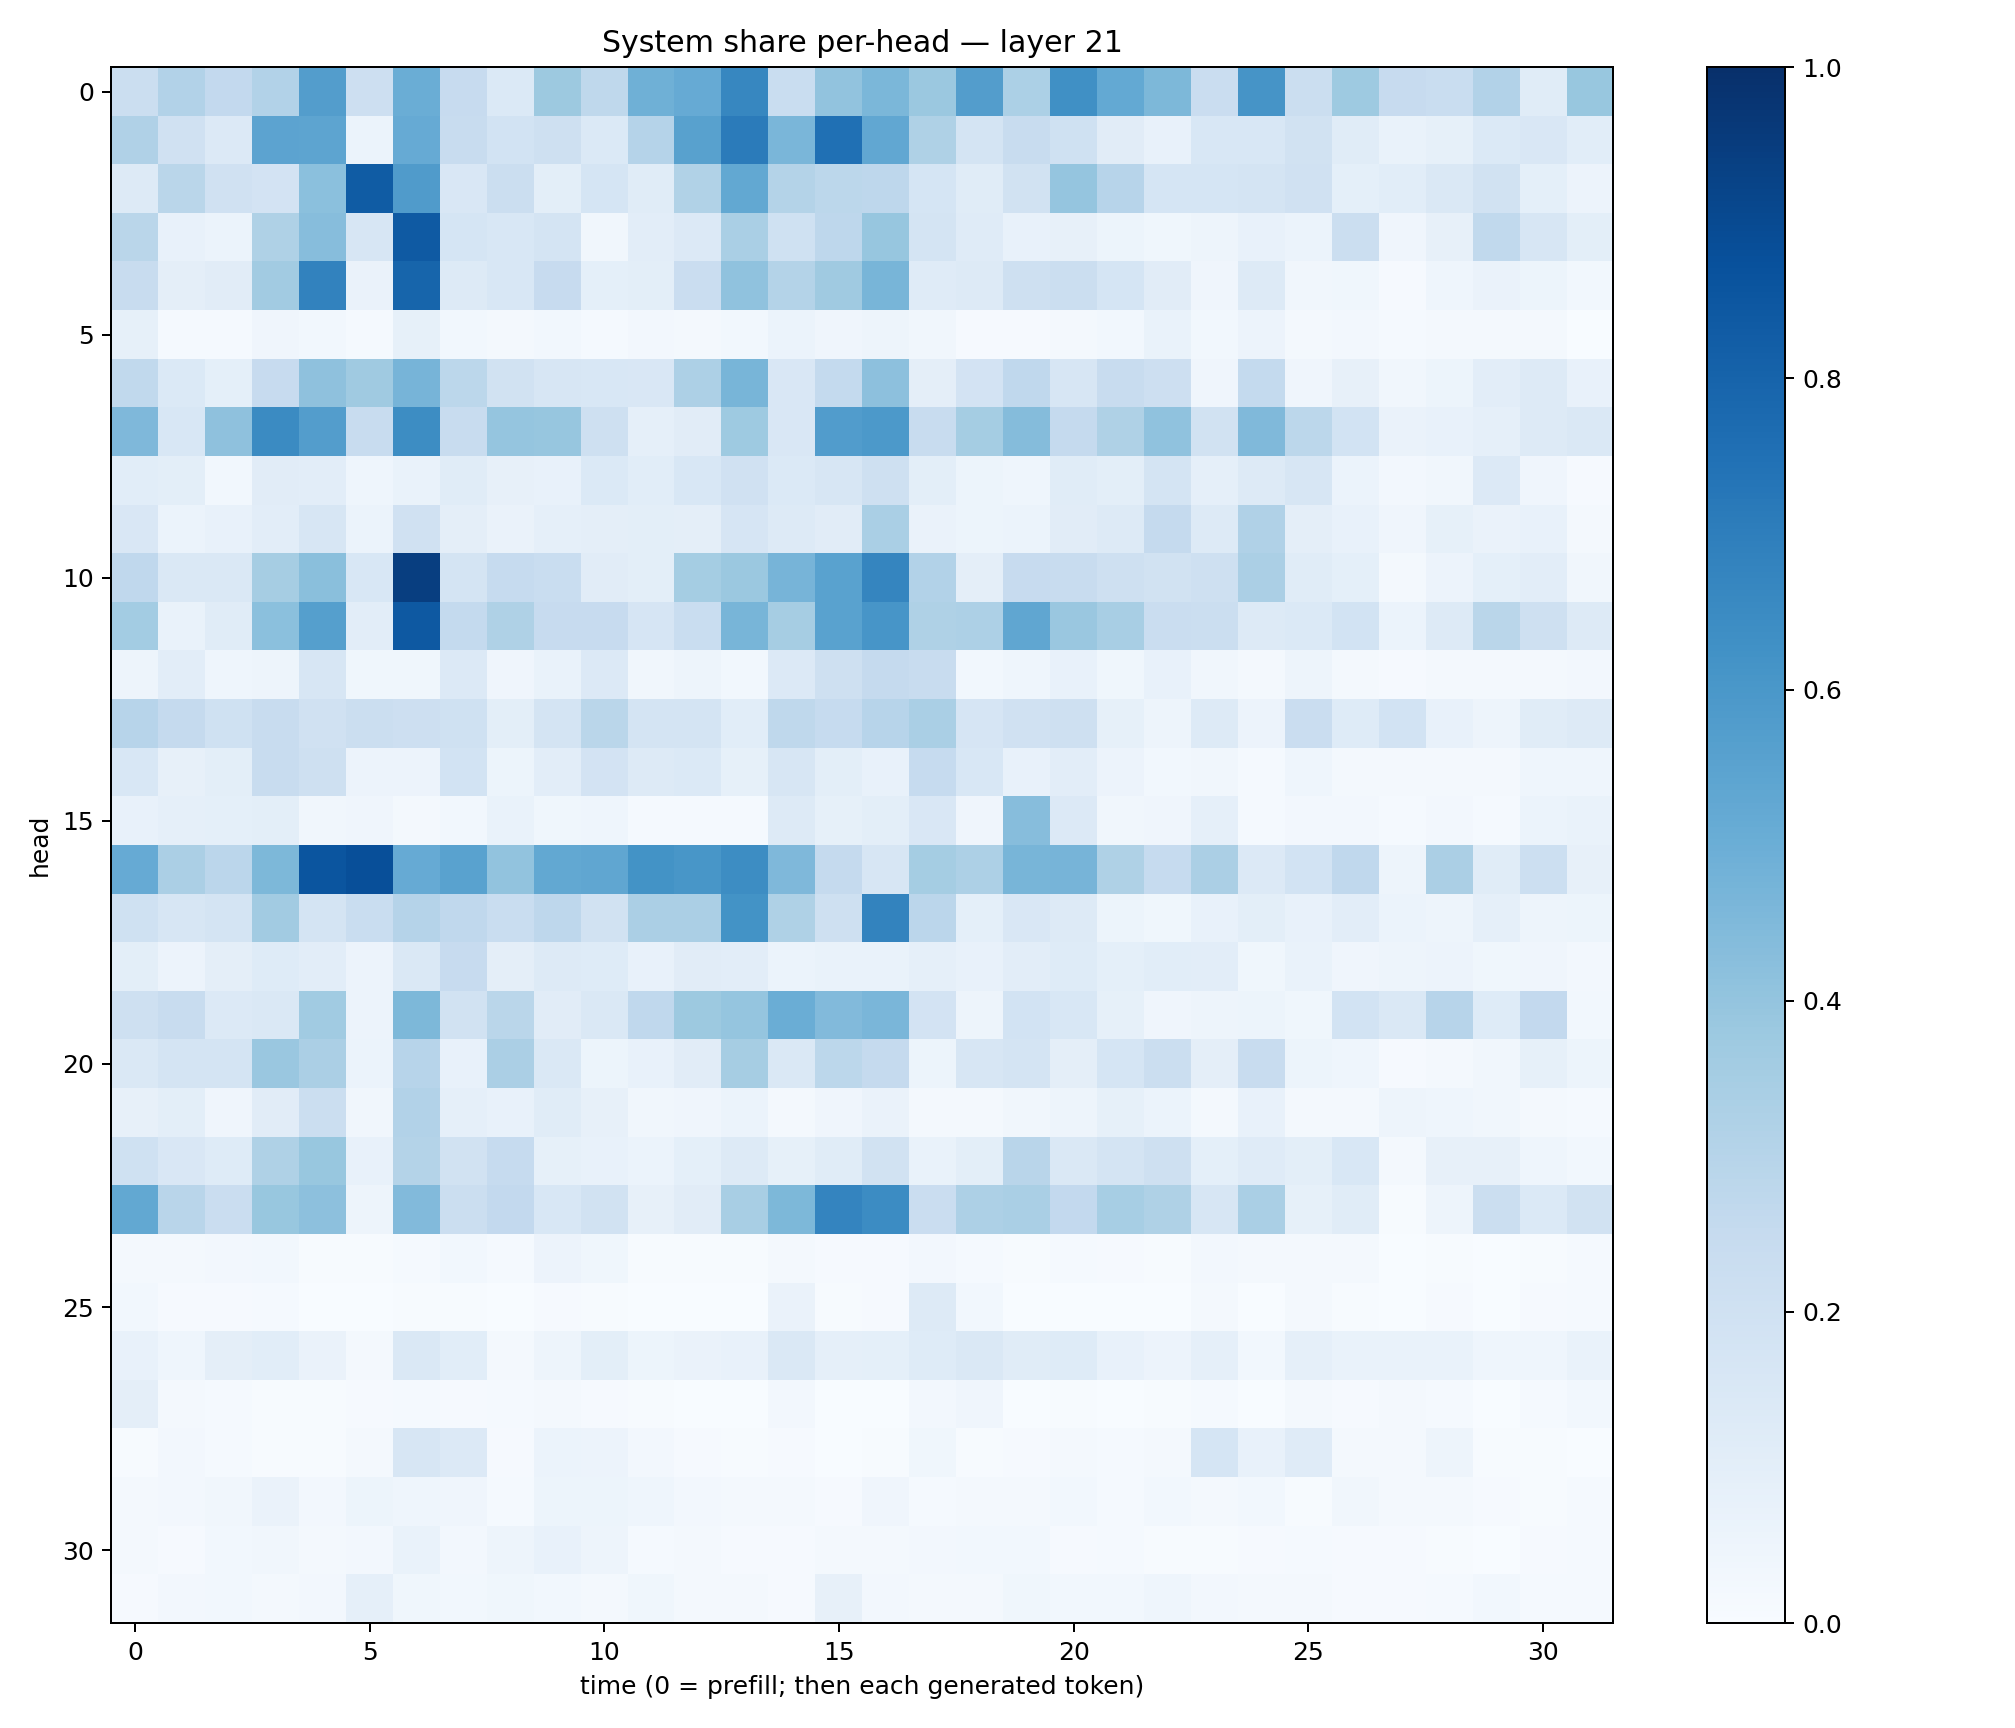

Source data for this figure (header and first rows):
0.22023094, 0.3119285, 0.25801614, 0.31097087, 0.5714714, 0.21309346, 0.502108, 0.2428243, 0.1393208, 0.3789026, 0.27143997, 0.4895, 0.51364017, 0.666409, 0.23388135, 0.40526074, 0.4582991, 0.3800677, 0.5717796, 0.33166048, 0.63246614, 0.5196997, 0.45503598, 0.22908297
0.3191, 0.199, 0.1332, 0.5444, 0.5423, 0.06057, 0.513, 0.2417, 0.1851, 0.2041, 0.1369, 0.3014, 0.5577, 0.7078, 0.4645, 0.7504, 0.5286, 0.3238, 0.174, 0.2363, 0.1994, 0.1109, 0.07258, 0.155
0.1276, 0.2873, 0.1963, 0.1822, 0.4197, 0.8305, 0.5819, 0.1522, 0.2229, 0.1007, 0.168, 0.1153, 0.3163, 0.5238, 0.307, 0.279, 0.2758, 0.1684, 0.116, 0.1947, 0.3959, 0.2951, 0.1682, 0.1691
0.2868, 0.07392, 0.06182, 0.3227, 0.432, 0.1594, 0.8383, 0.1682, 0.1546, 0.1772, 0.03349, 0.1019, 0.1354, 0.3364, 0.1995, 0.276, 0.3918, 0.1747, 0.1188, 0.07689, 0.07965, 0.05248, 0.03745, 0.04799
0.2413, 0.0943, 0.1105, 0.3629, 0.6826, 0.06347, 0.7953, 0.1292, 0.1555, 0.2458, 0.09364, 0.09768, 0.2283, 0.4072, 0.3052, 0.3705, 0.465, 0.1203, 0.1326, 0.2107, 0.2207, 0.1694, 0.11, 0.03969
0.08379, 0.01456, 0.01557, 0.04229, 0.02947, 0.01301, 0.085, 0.02763, 0.01819, 0.02814, 0.01533, 0.02632, 0.01758, 0.02881, 0.06116, 0.04231, 0.04904, 0.03174, 0.009852, 0.01137, 0.0224, 0.02838, 0.06766, 0.03047
0.2655, 0.1393, 0.0922, 0.2432, 0.4128, 0.371, 0.4701, 0.2781, 0.1942, 0.1571, 0.1546, 0.1502, 0.3275, 0.4673, 0.1509, 0.2563, 0.4159, 0.09741, 0.181, 0.2668, 0.1627, 0.2345, 0.2109, 0.03991
0.4497, 0.156, 0.4104, 0.6503, 0.572, 0.238, 0.6423, 0.236, 0.3957, 0.3914, 0.2044, 0.08802, 0.1094, 0.3749, 0.1486, 0.5758, 0.5914, 0.239, 0.3523, 0.4367, 0.253, 0.3217, 0.4074, 0.1912
0.1061, 0.1011, 0.02774, 0.113, 0.1038, 0.04627, 0.06795, 0.1164, 0.07907, 0.07562, 0.1378, 0.1059, 0.1527, 0.1977, 0.1392, 0.1597, 0.2062, 0.09831, 0.05279, 0.04351, 0.1159, 0.1014, 0.1749, 0.08651
0.1523, 0.06023, 0.07259, 0.1029, 0.1573, 0.06048, 0.1965, 0.09412, 0.06345, 0.08751, 0.09612, 0.09984, 0.09657, 0.1648, 0.13, 0.1114, 0.3398, 0.06636, 0.05404, 0.06091, 0.1132, 0.1316, 0.2526, 0.1263
0.2674, 0.1428, 0.146, 0.3506, 0.4224, 0.1551, 0.9417, 0.1725, 0.2487, 0.2328, 0.1123, 0.1006, 0.3538, 0.3799, 0.4704, 0.5545, 0.6716, 0.3093, 0.09661, 0.2429, 0.2349, 0.2095, 0.1899, 0.2087
0.356, 0.06881, 0.1164, 0.4208, 0.564, 0.1033, 0.8433, 0.2542, 0.3229, 0.2438, 0.2433, 0.1657, 0.232, 0.4687, 0.35, 0.5514, 0.6086, 0.323, 0.3272, 0.5332, 0.384, 0.3414, 0.2293, 0.2236
0.04932, 0.1026, 0.0456, 0.05068, 0.159, 0.03838, 0.03852, 0.133, 0.0425, 0.06966, 0.1334, 0.03391, 0.05031, 0.0275, 0.1363, 0.2068, 0.2525, 0.238, 0.02816, 0.04449, 0.07196, 0.03624, 0.07278, 0.03307
0.2935, 0.2517, 0.1999, 0.2354, 0.1954, 0.2234, 0.2137, 0.1999, 0.1005, 0.1739, 0.2869, 0.1775, 0.175, 0.1071, 0.2718, 0.2478, 0.2931, 0.3376, 0.1665, 0.1975, 0.2103, 0.08361, 0.0488, 0.1306
0.1532, 0.08, 0.1006, 0.2383, 0.2075, 0.05857, 0.05509, 0.1872, 0.05175, 0.1045, 0.1834, 0.1288, 0.1389, 0.08378, 0.1615, 0.09923, 0.07355, 0.2464, 0.1545, 0.0766, 0.1041, 0.05601, 0.03042, 0.03292
0.07044, 0.08967, 0.09191, 0.09903, 0.03451, 0.03996, 0.017, 0.02945, 0.06813, 0.03669, 0.04417, 0.01321, 0.0145, 0.01368, 0.1267, 0.08537, 0.1011, 0.1492, 0.03964, 0.4319, 0.1335, 0.03332, 0.04291, 0.08601
0.5133, 0.3353, 0.2834, 0.4553, 0.8569, 0.8825, 0.5154, 0.5518, 0.406, 0.5242, 0.5326, 0.6211, 0.6024, 0.642, 0.4503, 0.2515, 0.1623, 0.3522, 0.3247, 0.4657, 0.4713, 0.3214, 0.2479, 0.3339
0.2021, 0.1618, 0.1785, 0.3605, 0.1779, 0.2313, 0.3036, 0.2666, 0.2307, 0.2762, 0.1915, 0.3359, 0.3321, 0.6191, 0.3242, 0.2104, 0.6785, 0.2849, 0.09282, 0.1519, 0.1272, 0.05349, 0.037, 0.0728
0.09979, 0.05567, 0.09445, 0.122, 0.1036, 0.05697, 0.1463, 0.2436, 0.0955, 0.1278, 0.1215, 0.07769, 0.1126, 0.1031, 0.06122, 0.0665, 0.06934, 0.08642, 0.07633, 0.1022, 0.1232, 0.09024, 0.108, 0.1016
0.2072, 0.2356, 0.1332, 0.1473, 0.3669, 0.05708, 0.4569, 0.1917, 0.2867, 0.1131, 0.1476, 0.2661, 0.3776, 0.3957, 0.5031, 0.4447, 0.4644, 0.1797, 0.0483, 0.1872, 0.1548, 0.08498, 0.03907, 0.04877
0.1448, 0.174, 0.1735, 0.3853, 0.332, 0.06069, 0.2944, 0.07624, 0.3348, 0.1453, 0.05086, 0.07148, 0.1106, 0.3509, 0.1482, 0.2803, 0.252, 0.05301, 0.1607, 0.1775, 0.09523, 0.1685, 0.2261, 0.09376
0.08122, 0.09921, 0.04216, 0.1099, 0.2235, 0.03443, 0.3122, 0.08766, 0.07787, 0.114, 0.08151, 0.03501, 0.04288, 0.06196, 0.02133, 0.04063, 0.06631, 0.01887, 0.01959, 0.03277, 0.04887, 0.08518, 0.05995, 0.01679
0.2015, 0.1519, 0.1214, 0.3236, 0.3876, 0.07783, 0.3048, 0.189, 0.2486, 0.08427, 0.07266, 0.06231, 0.09136, 0.1302, 0.08322, 0.117, 0.1932, 0.06995, 0.09809, 0.2891, 0.1455, 0.178, 0.2038, 0.09121
0.5241, 0.2922, 0.2276, 0.3882, 0.4167, 0.04995, 0.4416, 0.2232, 0.2605, 0.1542, 0.1945, 0.08011, 0.113, 0.3413, 0.456, 0.6739, 0.6448, 0.2283, 0.3273, 0.3381, 0.2616, 0.3452, 0.3226, 0.1579
0.01821, 0.0191, 0.02498, 0.02857, 0.005242, 0.007002, 0.01313, 0.03089, 0.01419, 0.0582, 0.03792, 0.006856, 0.007478, 0.006722, 0.01738, 0.008652, 0.01111, 0.02465, 0.01231, 0.006994, 0.01501, 0.008235, 0.005631, 0.02419
0.02828, 0.0084, 0.009828, 0.01466, 0.001424, 0.003343, 0.007612, 0.006984, 0.003681, 0.007918, 0.006527, 0.003068, 0.002191, 0.001572, 0.06257, 0.006346, 0.008112, 0.1269, 0.02909, 0.002859, 0.001584, 0.002559, 0.003577, 0.01954
0.07349, 0.04666, 0.09755, 0.1088, 0.06453, 0.02183, 0.1407, 0.1084, 0.02159, 0.04993, 0.1002, 0.05079, 0.06451, 0.07792, 0.1431, 0.08729, 0.09028, 0.125, 0.1471, 0.1169, 0.125, 0.07655, 0.05659, 0.0879
0.09574, 0.0165, 0.01195, 0.006199, 0.004636, 0.008954, 0.01339, 0.01148, 0.0151, 0.01796, 0.007986, 0.004421, 0.00355, 0.001635, 0.02398, 0.003839, 0.003616, 0.02365, 0.03957, 0.002021, 0.007603, 0.001825, 0.004286, 0.01414
0.006667, 0.02487, 0.01361, 0.004152, 0.006533, 0.02008, 0.1577, 0.1355, 0.01163, 0.05874, 0.05747, 0.02375, 0.00858, 0.003991, 0.01156, 0.002757, 0.005765, 0.03704, 0.005454, 0.009184, 0.01579, 0.01365, 0.01713, 0.1713
0.0157, 0.02598, 0.03242, 0.06288, 0.02564, 0.05374, 0.04503, 0.04081, 0.01474, 0.05246, 0.0542, 0.04473, 0.02558, 0.01931, 0.01576, 0.008424, 0.0406, 0.01417, 0.0204, 0.02013, 0.02906, 0.01225, 0.0304, 0.01993
0.02085, 0.01087, 0.02814, 0.03431, 0.01749, 0.02357, 0.0667, 0.02673, 0.04978, 0.07253, 0.05057, 0.01521, 0.01659, 0.01079, 0.008763, 0.02151, 0.01981, 0.02682, 0.0308, 0.0301, 0.008673, 0.0128, 0.005776, 0.007811
0.009783, 0.02681, 0.02744, 0.01954, 0.0241, 0.08894, 0.03815, 0.02781, 0.0354, 0.02893, 0.02003, 0.03798, 0.0205, 0.02176, 0.01127, 0.08146, 0.02641, 0.01949, 0.01646, 0.0374, 0.03029, 0.02739, 0.04601, 0.02499
